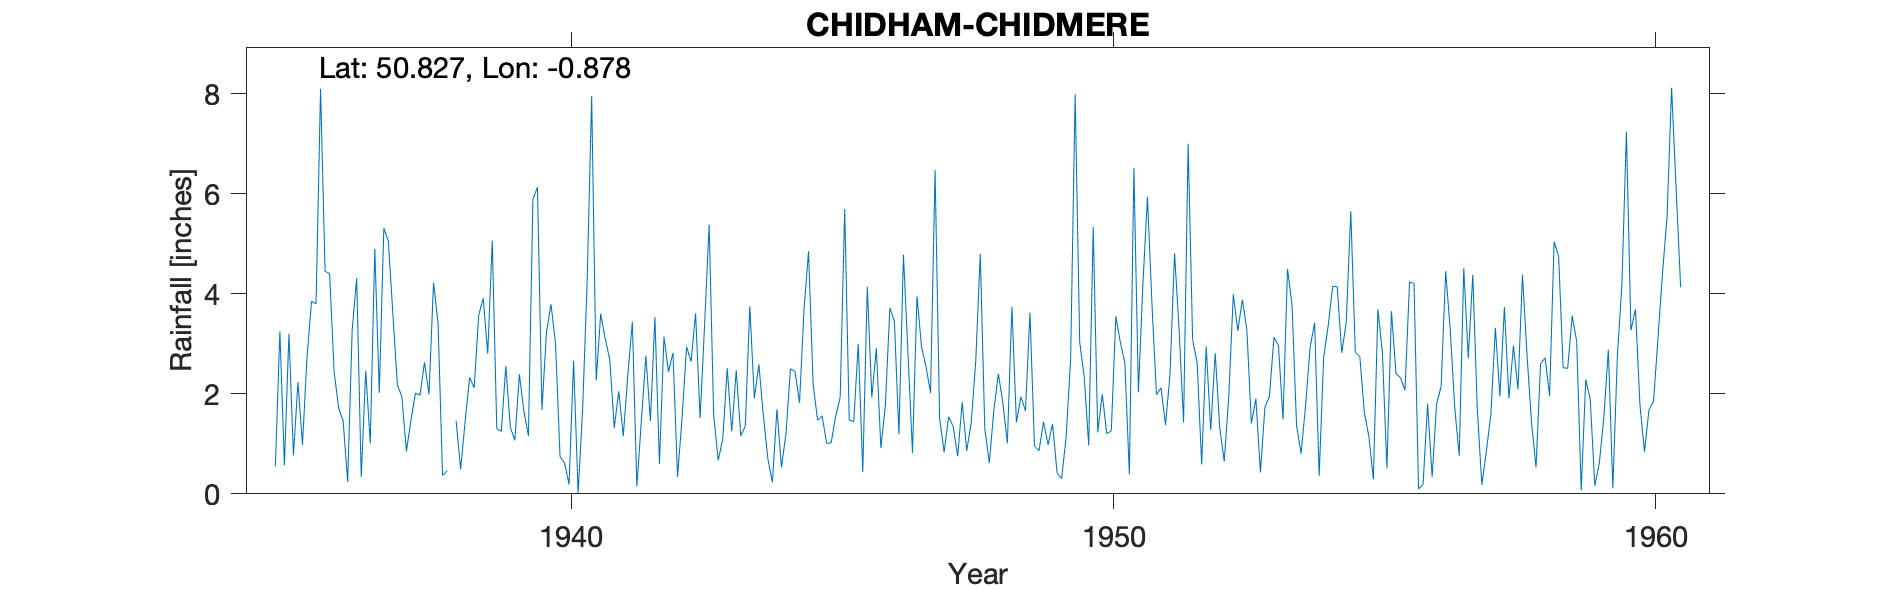

The data file committed next to this chart (first rows):
CHIDHAM-CHIDMERE, , , , , , , , , , , , , , , , , , , , , , , 
Grid ref, SU791036, Long, -0.8783, Lat, 50.83, Elevation, 14, ft, , , , , , , , , , , , , , , 
Station no, 424/1, , , , , , , , , , , , , , , , , , , , , , 
, 1931, 1932, 1933, 1934, 1935, 1936, 1937, 1938, 1939, 1940, 1941, 1942, 1943, 1944, 1945, 1946, 1947, 1948, 1949, 1950, 1951, 1952, 1953
January, , , , , 0.55, 4.4, 5.31, 3.42, 5.06, 3.23, 3.6, 3.53, 5.38, 1.56, 1.47, 1.93, 2.54, 4.8, 0.96, 0.97, 4.2, 2.62, 1.41
February, , , , , 3.25, 2.44, 5.05, 0.37, 1.3, 3.79, 3.1, 0.6, 1.58, 0.7, 1.56, 2.91, 2.02, 1.31, 0.86, 5.33, 5.94, 0.59, 1.9
March, , , , , 0.57, 1.72, 3.6, 0.46, 1.25, 3.01, 2.69, 3.14, 0.67, 0.23, 1.01, 0.92, 6.47, 0.62, 1.44, 1.23, 3.79, 2.95, 0.43
April, , , , , 3.2, 1.45, 2.18, 0, 2.55, 0.74, 1.32, 2.44, 1.09, 1.69, 1.02, 1.77, 1.52, 1.66, 0.98, 1.99, 1.98, 1.28, 1.73
May, , , , , 0.77, 0.24, 1.94, 1.46, 1.33, 0.62, 2.05, 2.82, 2.51, 0.53, 1.55, 3.72, 0.83, 2.4, 1.4, 1.2, 2.12, 2.81, 1.95
June, , , , , 2.23, 3.28, 0.85, 0.49, 1.07, 0.19, 1.16, 0.34, 1.25, 1.2, 1.93, 3.45, 1.54, 1.82, 0.42, 1.26, 1.38, 1.32, 3.13
July, , , , , 0.98, 4.31, 1.47, 1.45, 2.39, 2.66, 2.37, 1.51, 2.47, 2.5, 5.69, 1.19, 1.35, 1.01, 0.3, 3.55, 2.4, 0.65, 2.96
August, , , , , 2.73, 0.34, 2.01, 2.33, 1.65, 0.01, 3.44, 2.94, 1.16, 2.45, 1.48, 4.78, 0.75, 3.74, 1.13, 3.03, 4.81, 1.95, 1.49
September, , , , , 3.85, 2.46, 1.97, 2.12, 1.16, 1.7, 0.15, 2.64, 1.35, 1.82, 1.44, 2.82, 1.83, 1.43, 2.7, 2.62, 3.29, 3.99, 4.5
October, , , , , 3.8, 1.01, 2.63, 3.57, 5.89, 4.23, 1.46, 3.61, 3.75, 3.69, 3, 0.82, 0.86, 1.94, 7.99, 0.39, 1.43, 3.26, 3.77
November, , , , , 8.1, 4.9, 1.99, 3.91, 6.13, 7.95, 2.76, 1.51, 1.91, 4.85, 0.44, 3.95, 1.42, 1.66, 3.04, 6.52, 7, 3.88, 1.37
December, , , , , 4.45, 2.02, 4.22, 2.8, 1.68, 2.27, 1.46, 3.4, 2.59, 2.2, 4.14, 2.94, 2.65, 3.62, 2.34, 2.03, 3.08, 3.28, 0.8
Total, , , , , 34.48, 28.57, 33.22, 22.38, 31.46, 30.4, 25.56, 28.48, 25.71, 23.42, 24.73, 31.2, 23.78, 26.01, 23.56, 30.12, 41.42, 28.58, 25.44
Snow estimates kept, , , , , , , , , , , , , , , , , , , , , , , 
1938 Apr Tr=zero, , , , , , , , , , , , , , , , , , , , , , , 
